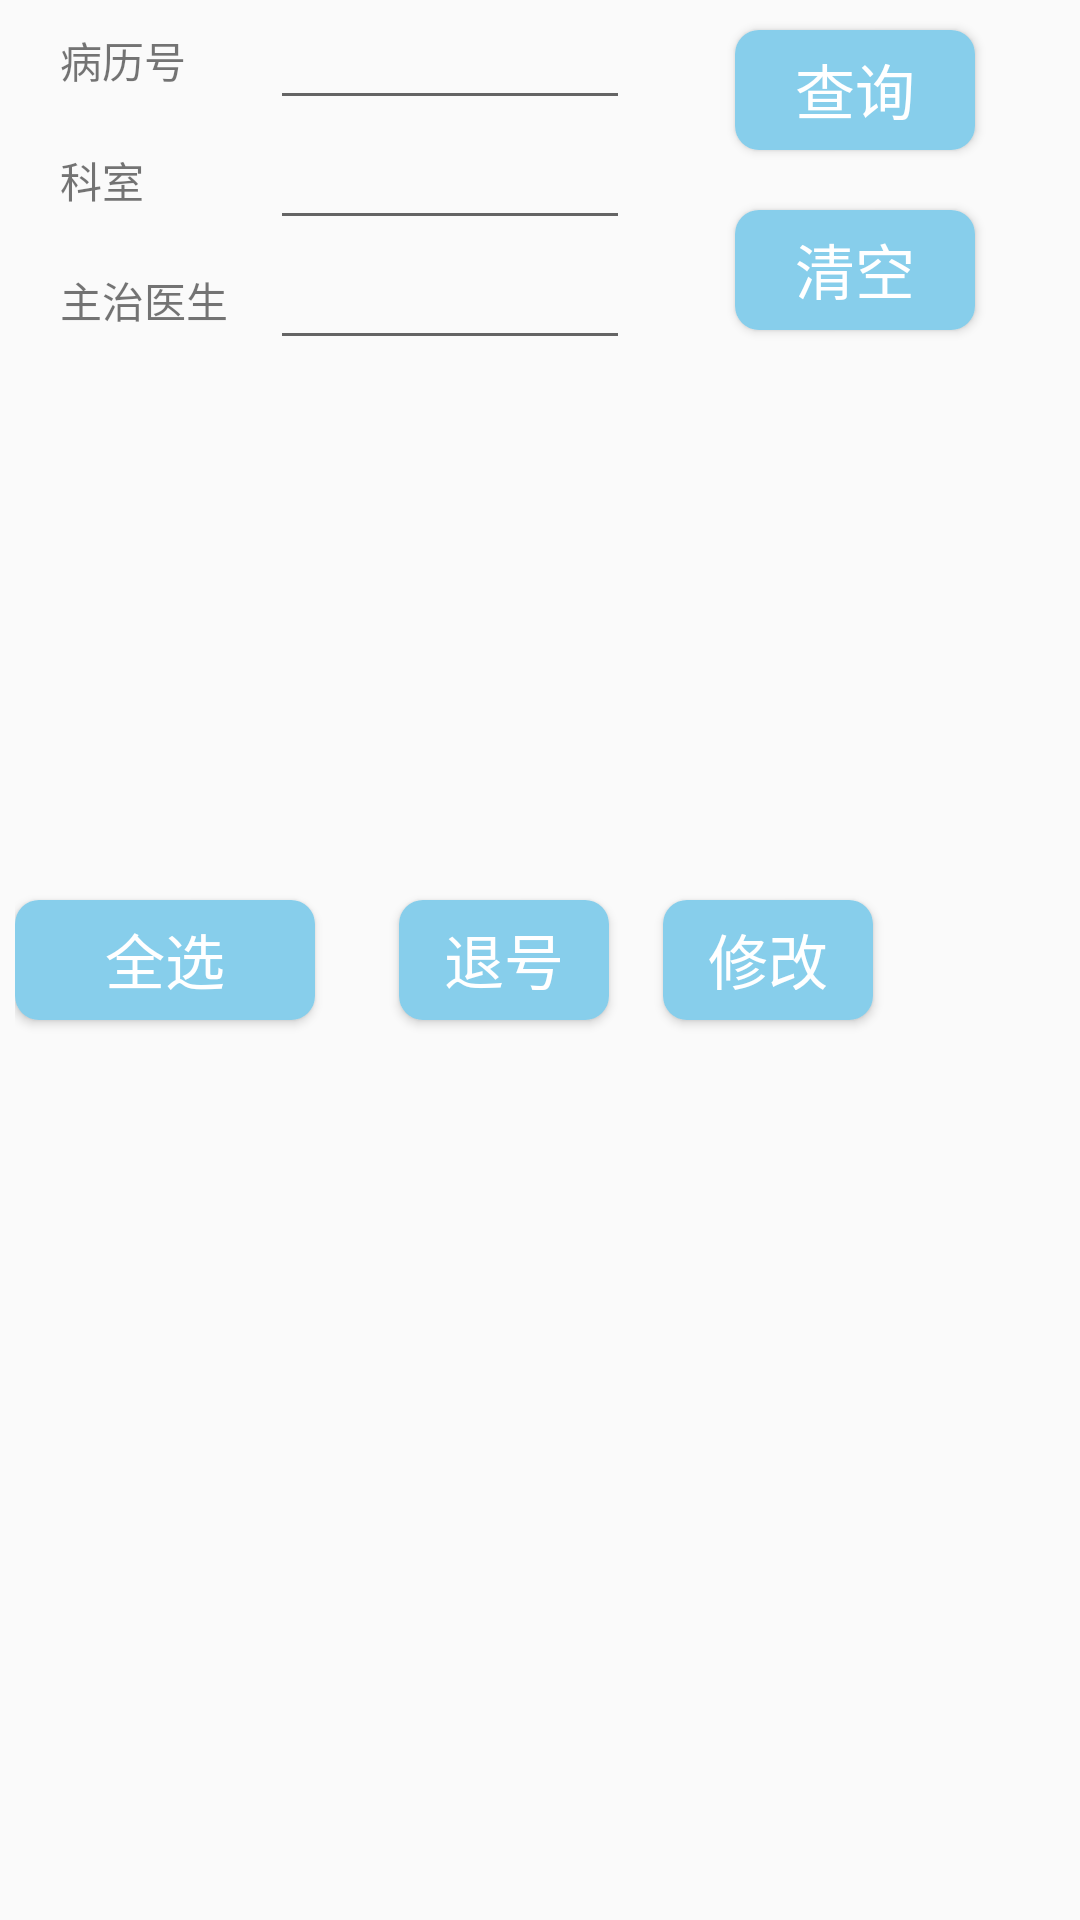

The Android layout XML behind this screen, and the referenced resources:
<!-- AndroidManifest.xml: application theme AppTheme -->
<!-- res/layout/activity_hos_register.xml -->
<?xml version="1.0" encoding="utf-8"?>
<android.support.design.widget.CoordinatorLayout xmlns:android="http://schemas.android.com/apk/res/android"
    xmlns:tools="http://schemas.android.com/tools"
    android:layout_width="match_parent"
    android:layout_height="match_parent"
    android:fitsSystemWindows="true"
    tools:activity=".view.HosRegisterActivity">

    <include layout="@layout/content_hos_register" />

</android.support.design.widget.CoordinatorLayout>
<!-- res/layout/content_hos_register.xml (included above) -->
<?xml version="1.0" encoding="utf-8"?>
<LinearLayout
    xmlns:android="http://schemas.android.com/apk/res/android"
    xmlns:app="http://schemas.android.com/apk/res-auto"
    xmlns:tools="http://schemas.android.com/tools"
    android:layout_width="match_parent"
    android:layout_height="match_parent"
    app:layout_behavior="@string/appbar_scrolling_view_behavior"
    tools:activity=".view.HosRegisterActivity"
    tools:showIn="@layout/activity_hos_register">

    <RelativeLayout
        android:layout_width="match_parent"
        android:layout_height="match_parent"
        android:id="@+id/total_panel">

        <RelativeLayout
            android:layout_width="wrap_content"
            android:layout_height="120dp"
            android:id="@+id/top_panel"
            android:layout_alignParentTop="true">

            <include layout="@layout/hos_register_search_panel" />

        </RelativeLayout>

        <RelativeLayout
            android:layout_width="match_parent"
            android:layout_height="match_parent"
            android:id="@+id/list_panel"
            android:layout_below="@id/top_panel"
            android:layout_above="@id/operate_panel">

            <android.support.v7.widget.RecyclerView
                android:layout_width="match_parent"
                android:layout_height="match_parent"
                android:id="@+id/hos_register_list">

            </android.support.v7.widget.RecyclerView>
        </RelativeLayout>

        <RelativeLayout
            android:id="@+id/operate_panel"
            android:layout_width="wrap_content"
            android:layout_height="wrap_content"
            android:layout_alignParentStart="true"
            android:layout_alignParentBottom="true"
            android:layout_marginBottom="0dp">

            <include layout="@layout/hos_register_operate_panel" />

        </RelativeLayout>

    </RelativeLayout>

</LinearLayout>
<!-- res/layout/hos_register_search_panel.xml (included above) -->
<?xml version="1.0" encoding="utf-8"?>
<LinearLayout xmlns:android="http://schemas.android.com/apk/res/android"
    android:layout_width="match_parent"
    android:layout_height="wrap_content"
    android:orientation="vertical">

    <LinearLayout
        android:layout_width="match_parent"
        android:layout_height="120dp"
        android:layout_marginStart="20dp">

        <LinearLayout
            android:id="@+id/input_panel"
            android:layout_width="wrap_content"
            android:layout_height="120dp"
            android:orientation="vertical">

            <LinearLayout
                android:layout_width="wrap_content"
                android:layout_height="40dp"
                android:gravity="center"
                android:orientation="horizontal">

                <TextView
                    android:id="@+id/hos_r_id_text"
                    android:layout_width="70dp"
                    android:layout_height="match_parent"
                    android:gravity="center|start"
                    android:orientation="vertical"
                    android:text="病历号" />

                <EditText
                    android:id="@+id/search_hos_r_id"
                    android:layout_width="120dp"
                    android:layout_height="match_parent"
                    android:ellipsize="end"
                    android:imeOptions="actionSearch"
                    android:inputType="number"
                    android:lines="1" />
            </LinearLayout>

            <LinearLayout
                android:layout_width="wrap_content"
                android:layout_height="40dp">


                <TextView
                    android:id="@+id/text_d_keshi"
                    android:layout_width="70dp"
                    android:layout_height="match_parent"
                    android:gravity="center|start"
                    android:orientation="vertical"
                    android:text="科室" />

                <EditText
                    android:id="@+id/search_d_keshi"
                    android:layout_width="120dp"
                    android:layout_height="wrap_content"
                    android:ellipsize="end"
                    android:imeOptions="actionNext"
                    android:lines="1"
                    android:inputType="text" />
            </LinearLayout>

            <LinearLayout
                android:layout_width="wrap_content"
                android:layout_height="40dp">

                <TextView
                    android:id="@+id/text_d_name"
                    android:layout_width="70dp"
                    android:layout_height="match_parent"
                    android:gravity="center|start"
                    android:text="主治医生" />

                <EditText
                    android:id="@+id/search_d_name"
                    android:layout_width="120dp"
                    android:layout_height="match_parent"
                    android:ellipsize="end"
                    android:imeOptions="actionDone"
                    android:lines="1"
                    android:inputType="text" />
            </LinearLayout>
        </LinearLayout>

        <LinearLayout
            android:layout_width="match_parent"
            android:layout_height="match_parent"
            android:gravity="center"
            android:orientation="vertical">

            <Button
                android:id="@+id/query_btn"
                android:layout_width="80dp"
                android:layout_height="40dp"
                android:layout_marginBottom="10dp"
                android:background="@drawable/button_shape"
                android:text="查询"
                android:textColor="@color/white"
                android:textSize="20dp" />

            <Button
                android:id="@+id/clear_btn"
                android:layout_width="80dp"
                android:layout_height="40dp"
                android:layout_marginTop="10dp"
                android:background="@drawable/button_shape"
                android:text="清空"
                android:textColor="@color/white"
                android:textSize="20dp" />
        </LinearLayout>
    </LinearLayout>

</LinearLayout>
<!-- res/layout/hos_register_operate_panel.xml (included above) -->
<?xml version="1.0" encoding="utf-8"?>
<LinearLayout
    xmlns:android="http://schemas.android.com/apk/res/android"
    xmlns:app="http://schemas.android.com/apk/res-auto"
    android:layout_width="match_parent"
    android:layout_height="match_parent"
    android:gravity="center|start"
    android:layout_gravity="center"
    xmlns:tools="http://schemas.android.com/tools">

    <LinearLayout
        android:layout_width="120dp"
        android:layout_height="match_parent"
        android:layout_marginStart="5dp"
        android:gravity="center|start">

        <Button
            android:id="@+id/select_btn"
            android:layout_width="100dp"
            android:layout_height="40dp"
            android:text="全选"
            android:layout_gravity="center"
            android:gravity="center"
            android:textColor="@color/white"
            android:background="@drawable/button_shape"
            android:textSize="20sp"
            tools:ignore="MissingConstraints" />
    </LinearLayout>


    <Button
        android:id="@+id/delete_btn"
        android:layout_width="70dp"
        android:layout_height="40dp"
        android:layout_marginStart="8dp"
        android:background="@drawable/button_shape"
        android:text="退号"
        android:textColor="@color/white"
        android:textSize="20sp" />

    <LinearLayout
        android:layout_width="match_parent"
        android:layout_height="match_parent"
        android:layout_marginStart="10dp"
        android:gravity="center|start"
        android:id="@+id/update_info_panel"
        android:orientation="horizontal">

        <Button
            android:id="@+id/update_info_btn"
            android:layout_width="70dp"
            android:layout_height="40dp"
            android:layout_marginStart="8dp"
            android:background="@drawable/button_shape"
            android:text="修改"
            android:textColor="@color/white"
            android:textSize="20sp" />

    </LinearLayout>

</LinearLayout>
<!-- resources referenced by this layout -->
<resources>
  <color name="white">#FFFFFF</color>
  <!-- drawable button_shape (drawable) -->
  <?xml version="1.0" encoding="utf-8"?>
  <shape xmlns:android="http://schemas.android.com/apk/res/android"
      android:shape="rectangle">
      
      <solid android:color="@color/skyblue"/>
      
      
      <corners android:radius="8dip"/>
      
      <padding
          android:bottom="10dp"
          android:left="10dp"
          android:right="10dp"
          android:top="5dp"/>
  </shape>
  <style name="AppTheme" parent="Theme.AppCompat.Light.DarkActionBar">
          
          <item name="colorPrimary">@color/skyblue</item>
          <item name="colorPrimaryDark">@color/skyblue</item>
          <item name="colorAccent">@color/colorAccent</item>
      </style>
  <color name="skyblue">#87CEEB</color>
  <color name="colorAccent">#FF4081</color>
</resources>
